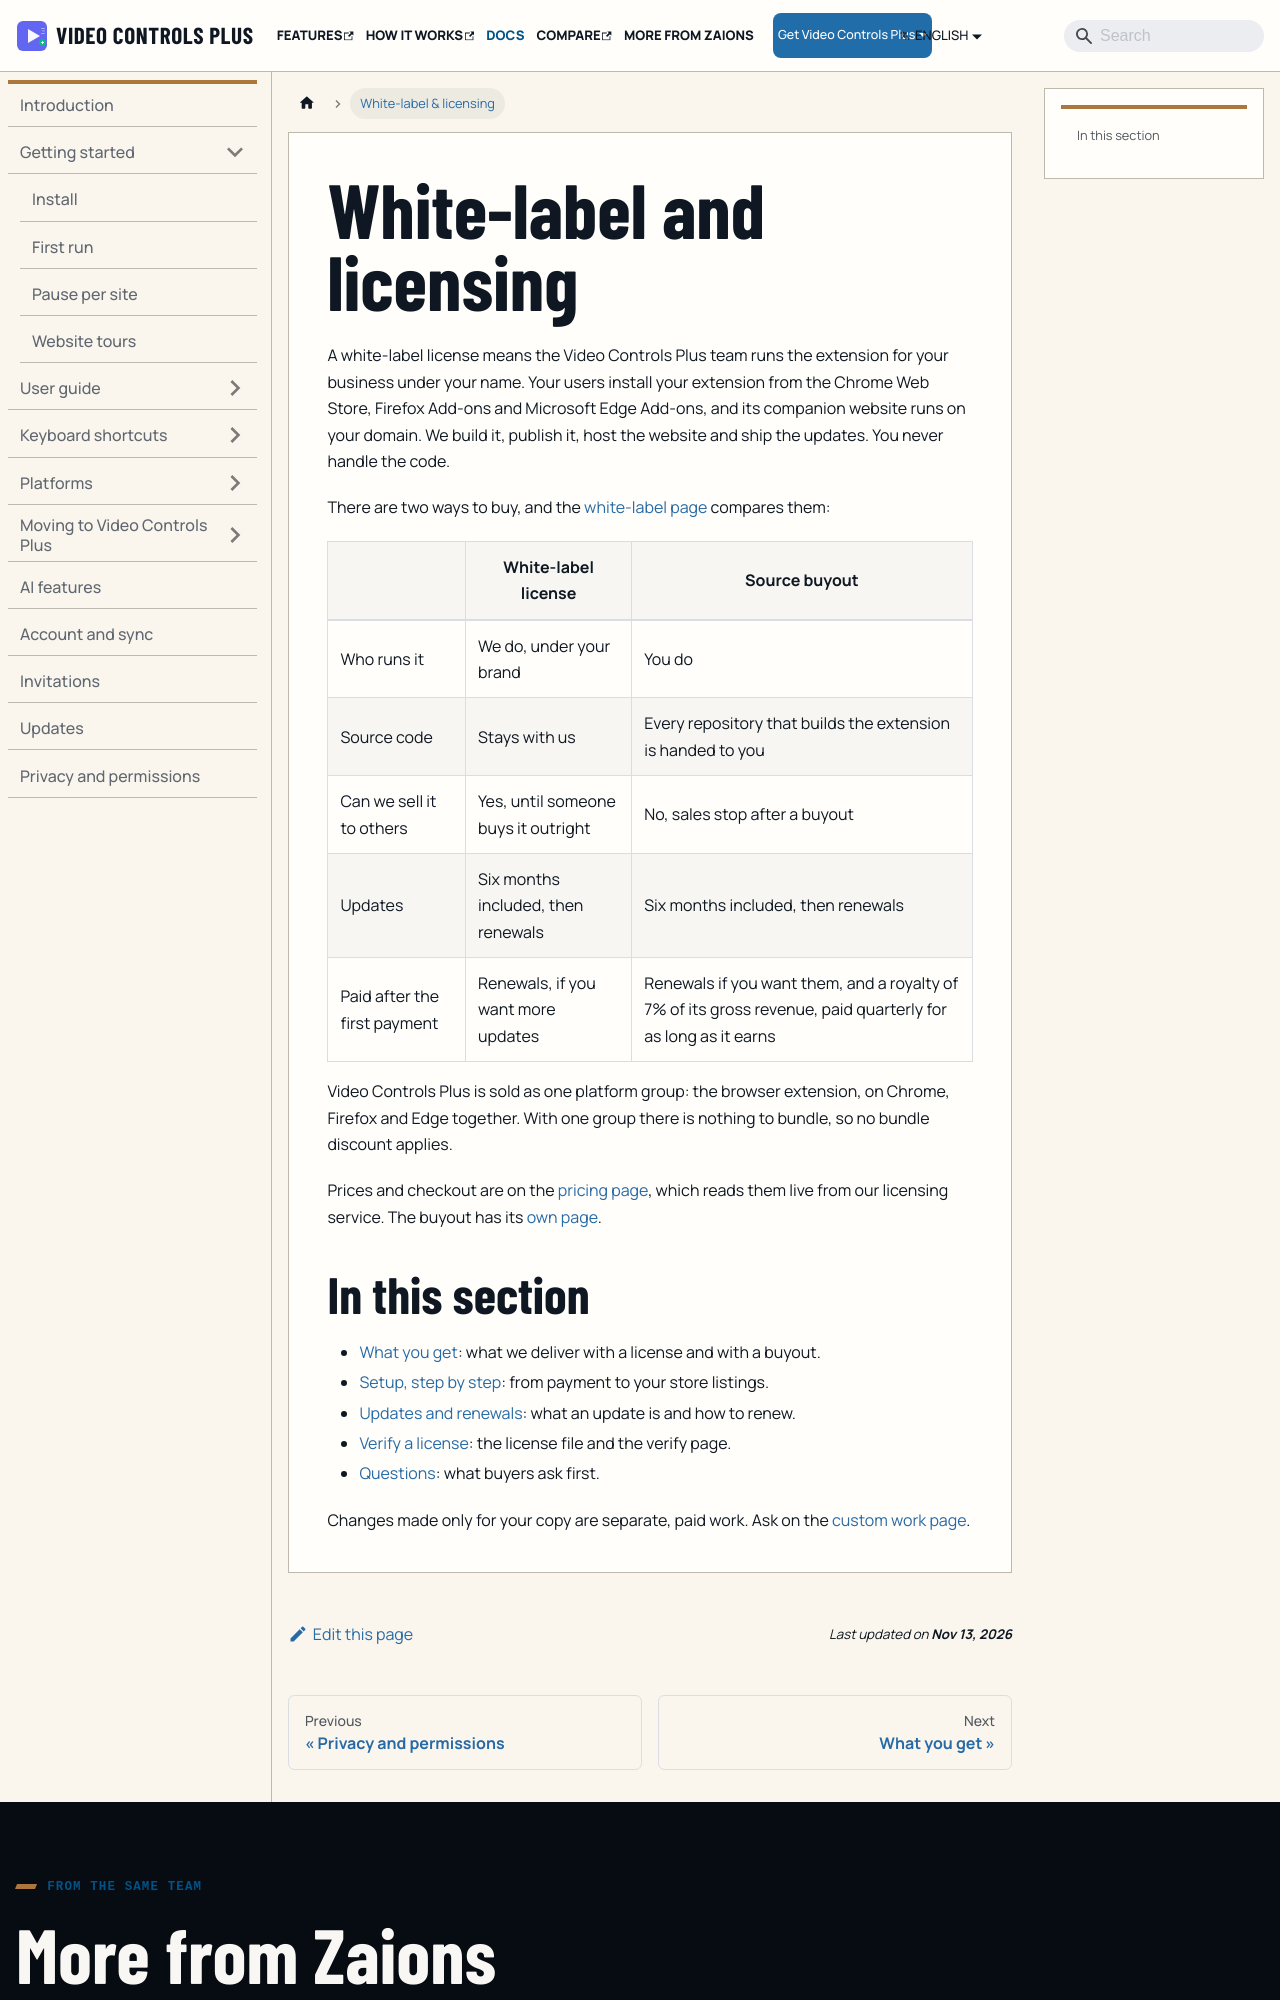

repository: aoneahsan/vcpeai-docs · page: docs/white-label/index.html · generator: docusaurus

---
title: White-label and licensing
sidebar_label: Overview
description: Run Video Controls Plus under your own brand on Chrome, Firefox and Edge, hosted and updated by the Video Controls Plus team, or buy the source outright.
last_update:
  date: 2026-11-13
---

A white-label license means the Video Controls Plus team runs the extension for your business under your name. Your users install your extension from the Chrome Web Store, Firefox Add-ons and Microsoft Edge Add-ons, and its companion website runs on your domain. We build it, publish it, host the website and ship the updates. You never handle the code.

There are two ways to buy, and the [white-label page](https://vcpeai.aoneahsan.com/white-label) compares them:

| | White-label license | Source buyout |
|---|---|---|
| Who runs it | We do, under your brand | You do |
| Source code | Stays with us | Every repository that builds the extension is handed to you |
| Can we sell it to others | Yes, until someone buys it outright | No, sales stop after a buyout |
| Updates | Six months included, then renewals | Six months included, then renewals |
| Paid after the first payment | Renewals, if you want more updates | Renewals if you want them, and a royalty of 7% of its gross revenue, paid quarterly for as long as it earns |

Video Controls Plus is sold as one platform group: the browser extension, on Chrome, Firefox and Edge together. With one group there is nothing to bundle, so no bundle discount applies.
